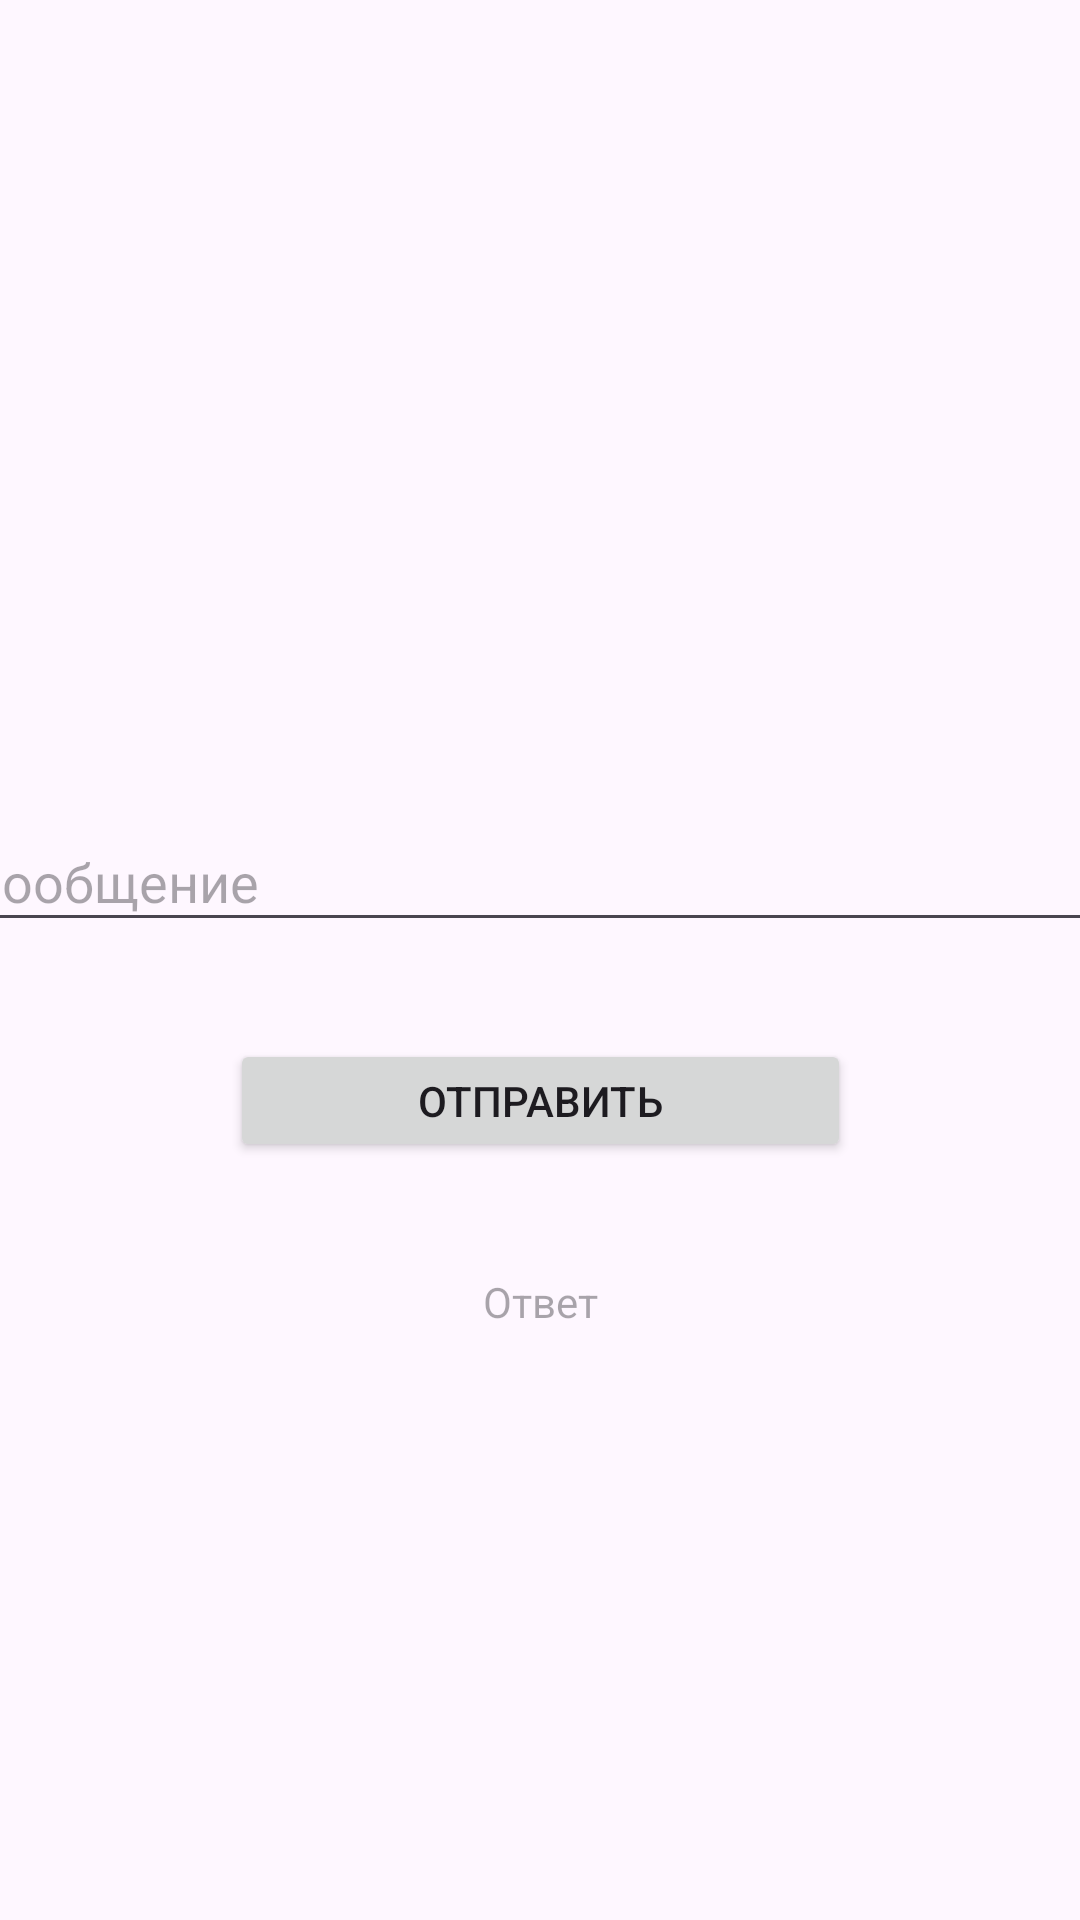

Produce the Android XML layout that renders to this screen, including the resource entries it uses.
<!-- AndroidManifest.xml: application theme Theme.MyApplicationPart3 -->
<!-- res/layout/activity_main2.xml -->
<?xml version="1.0" encoding="utf-8"?>
<androidx.constraintlayout.widget.ConstraintLayout xmlns:android="http://schemas.android.com/apk/res/android"
    xmlns:app="http://schemas.android.com/apk/res-auto"
    xmlns:tools="http://schemas.android.com/tools"
    android:id="@+id/main"
    android:layout_width="match_parent"
    android:layout_height="match_parent"
    tools:context=".MainActivity2">

    <TextView
        android:id="@+id/textView"
        android:layout_width="267dp"
        android:layout_height="31dp"
        android:gravity="center"
        android:text=""
        android:hint="Ответ"
        app:layout_constraintBottom_toBottomOf="parent"
        app:layout_constraintEnd_toEndOf="parent"
        app:layout_constraintStart_toStartOf="parent"
        app:layout_constraintTop_toTopOf="parent"
        app:layout_constraintVertical_bias="0.687" />

    <EditText
        android:id="@+id/editTextText"
        android:layout_width="391dp"
        android:layout_height="43dp"
        android:ems="10"
        android:hint="Сообщение"
        android:inputType="text"
        android:text=""
        app:layout_constraintBottom_toBottomOf="parent"
        app:layout_constraintEnd_toEndOf="parent"
        app:layout_constraintStart_toStartOf="parent"
        app:layout_constraintTop_toTopOf="parent"
        app:layout_constraintVertical_bias="0.454" />

    <Button
        android:id="@+id/button"
        android:layout_width="207dp"
        android:layout_height="41dp"
        android:text="Отправить"
        app:layout_constraintBottom_toBottomOf="parent"
        app:layout_constraintEnd_toEndOf="parent"
        app:layout_constraintStart_toStartOf="parent"
        app:layout_constraintTop_toTopOf="parent"
        app:layout_constraintVertical_bias="0.578" />

</androidx.constraintlayout.widget.ConstraintLayout>
<!-- resources referenced by this layout -->
<resources>
  <style name="Theme.MyApplicationPart3" parent="Base.Theme.MyApplicationPart3" />
  <style name="Base.Theme.MyApplicationPart3" parent="Theme.Material3.DayNight.NoActionBar">
          
          
      </style>
</resources>
